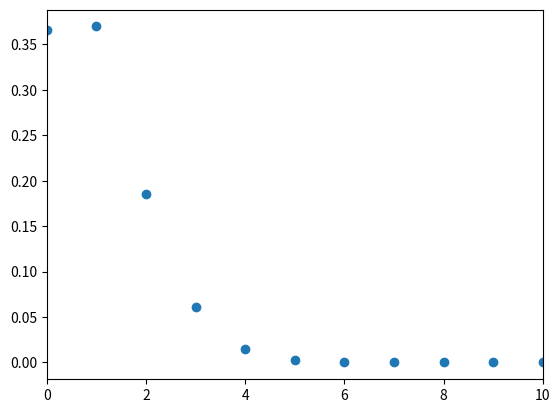

The matplotlib source for this figure:
# Initialize the graphing pieces. This works on my system because
# I've already installed numpy and matplotlib on my own system
# using PIP. You can find installation instructions for PIP in your
# environment (Windows, Mac, or Linux where it's easiest!) if you're
# interested in plotting data with Python in general. 

# Alternatively, there are other ways that you can install packages
# such as numpy or matplotlib.
import numpy as np
import matplotlib.pyplot as plt

# Initialize the basic stuff with factorials and the binomial distribution
# This is copied from weekly2.
def fact(n):
    if n == 0:
        return 1
    else:
        return n*fact(n - 1)
        
def choose(n, k):
    return fact(n) // (fact(k) * fact(n - k))

def pmf(k, N, p):
    return choose(N, k) * (p**k) * (1 - p)**(N - k)

# Initialize some data about the distribution. These are the tunable parameters
# that we're allowed to alter.
N = 100
p = 0.01

# Set up the data for plotting. x is taking the roles of the inputs, y
# are the outputs.
x = range(0, N + 1)
y = [0 for _ in range(N + 1)]

# Compute the pmf given some parameters
for k in range(N + 1):
    y[k] = pmf(k, N, p)

# This step is optional: if you want to zoom in to a particular region, then
# change the values for leftEnd and rightEnd appropriately and uncomment.

leftEnd = 0
rightEnd = 10
plt.xlim(leftEnd, rightEnd)

# Plot it!
plt.plot(x, y, 'o')